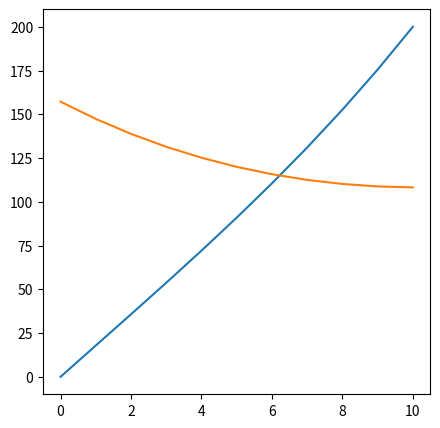

Source code (Python):
import numpy as np
import matplotlib.pyplot as plt

# Coefs
hpr = 0.01 # 1/m2
h2pr = .001
L = 10 # m
Tleft, Tright, Tambient = 200, 40, 20 # deg-C
n = 11 # number of grid points
dx = L/(n-1) # spacing in m

# Create A and b
A = np.zeros((n,n),dtype=float) # 2D array with shape nxn where n is the number of points, this coefs
b = np.zeros(n, dtype=float) # 1D vector with shape n, constants

# Fill in A and b
np.fill_diagonal(A[1:-1,1:-1], -(2 + hpr * dx**2))
np.fill_diagonal(A[1:-1,0:-2], 1)
np.fill_diagonal(A[1:-1,2:], 1)
A[0,0], A[-1,-1] = 1, 1 # Fixed Temperature BCs
b[1:-1] = -hpr*Tambient
b[-1], b[0] = 200, -h2pr * (Tright-Tambient) # Fixed Temperature BCs

# Run linalg.solve to find T
T = np.linalg.solve(A, b)
x_arr = np.linspace(0,L,n)
T_check = Tambient + (Tleft-Tright) * (np.cosh(np.sqrt(hpr)*(L-x_arr))+ h2pr/np.sqrt(hpr)*np.sinh(np.sqrt(hpr)*(L-x_arr)))/(np.cosh(np.sqrt(hpr)*L)*np.sinh(np.sqrt(hpr)*L))

plt.figure(figsize=(5,5))
plt.plot(x_arr, T)
plt.plot(x_arr, T_check)
plt.show()
